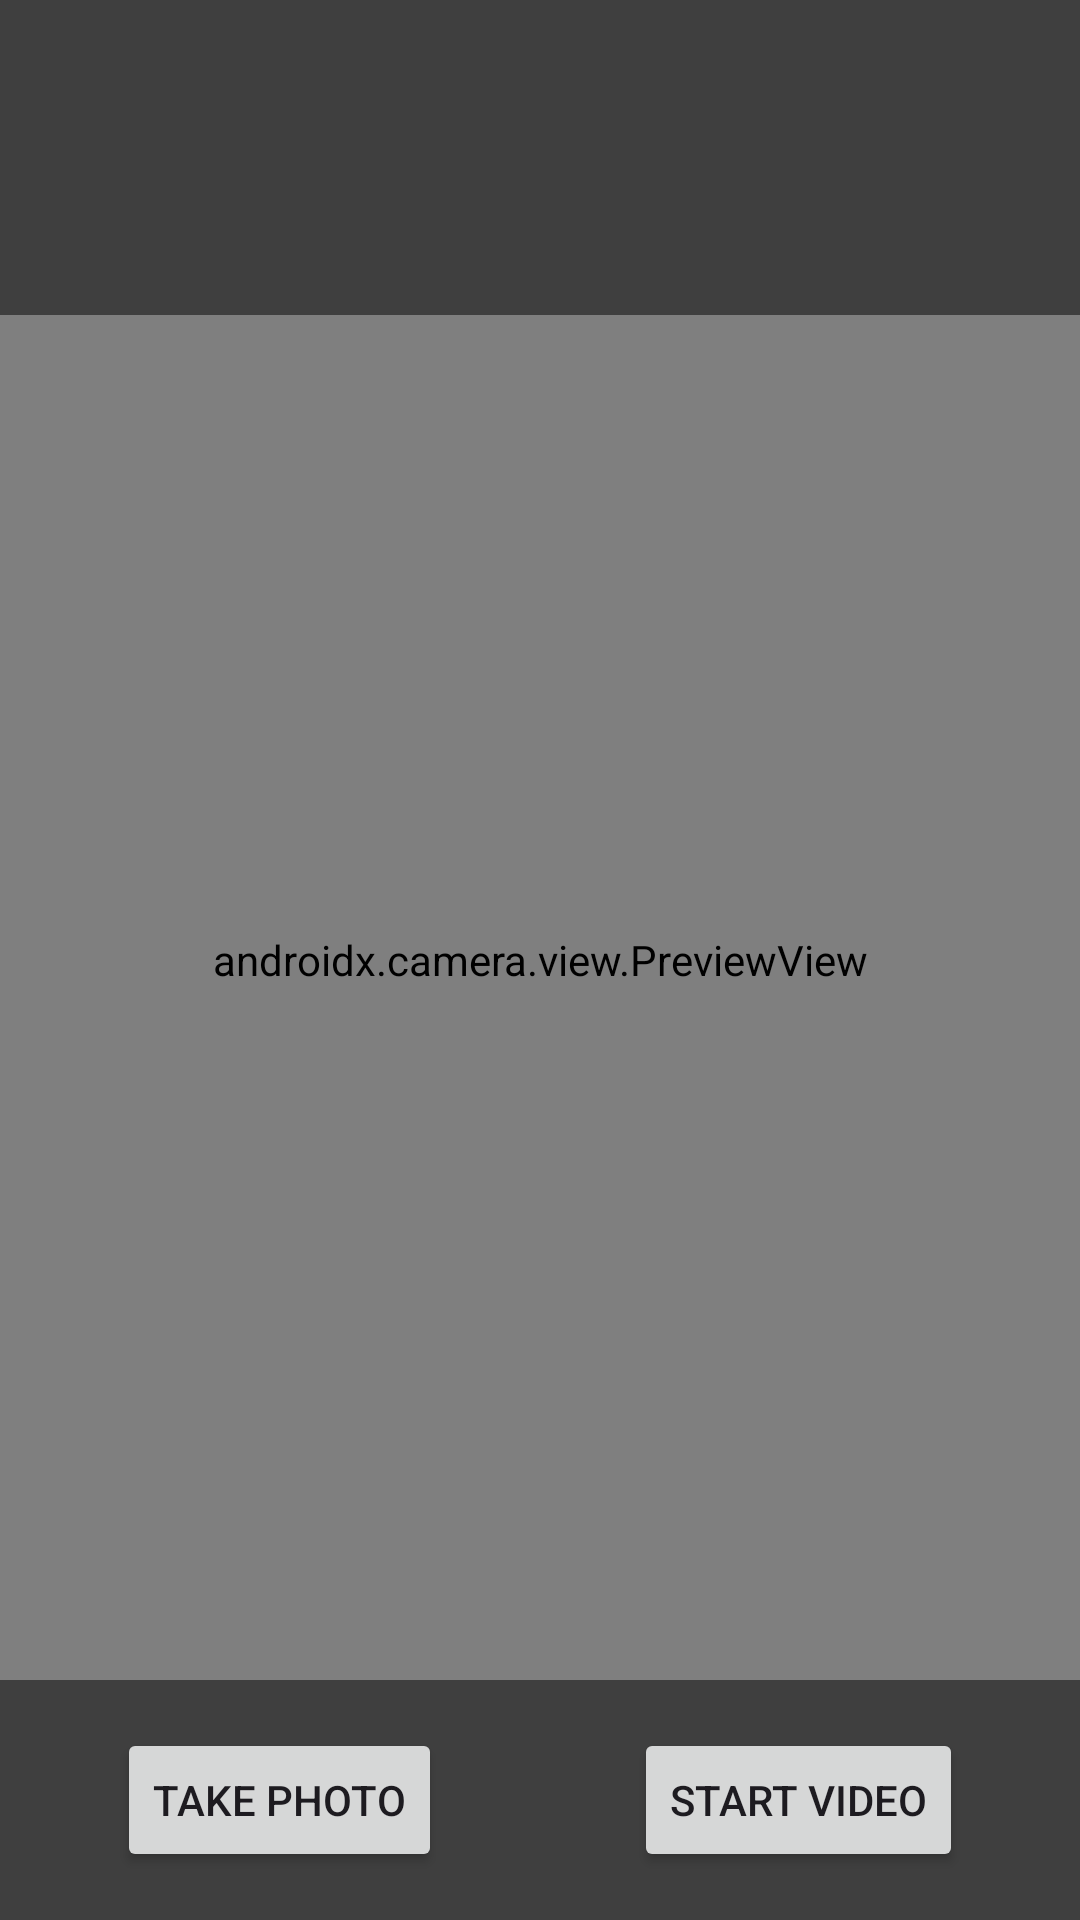

Write the Android layout XML for this screen, with the resource values it uses.
<!-- AndroidManifest.xml: application theme Theme.NoiseApp -->
<!-- res/layout/activity_camera.xml -->
<?xml version="1.0" encoding="utf-8"?>
<androidx.constraintlayout.widget.ConstraintLayout xmlns:android="http://schemas.android.com/apk/res/android"
    xmlns:app="http://schemas.android.com/apk/res-auto"
    xmlns:tools="http://schemas.android.com/tools"
    android:layout_width="match_parent"
    android:layout_height="match_parent"
    android:background="@android:color/black"
    tools:context=".CameraActivity">

    <androidx.camera.view.PreviewView
        android:id="@+id/viewFinder"
        android:layout_width="match_parent"
        android:layout_height="match_parent" />

    
    <LinearLayout
        android:layout_width="0dp"
        android:layout_height="wrap_content"
        android:background="#80000000"
        android:gravity="center_vertical"
        android:orientation="horizontal"
        android:padding="16dp"
        app:layout_constraintEnd_toEndOf="parent"
        app:layout_constraintStart_toStartOf="parent"
        app:layout_constraintTop_toTopOf="parent">

        <TextView
            android:id="@+id/camera_db_textview"
            android:layout_width="wrap_content"
            android:layout_height="wrap_content"
            android:shadowColor="@android:color/black"
            android:shadowRadius="2"
            android:textColor="@android:color/white"
            android:textSize="34sp"
            android:textStyle="bold"
            tools:text="75 dB" />

        <Space
            android:layout_width="0dp"
            android:layout_height="0dp"
            android:layout_weight="1" />

        <LinearLayout
            android:layout_width="wrap_content"
            android:layout_height="wrap_content"
            android:gravity="end"
            android:orientation="vertical">

            <TextView
                android:id="@+id/camera_max_db_textview"
                android:layout_width="wrap_content"
                android:layout_height="wrap_content"
                android:textColor="@android:color/white"
                android:textSize="18sp"
                tools:text="Max: 90" />

            <TextView
                android:id="@+id/camera_avg_db_textview"
                android:layout_width="wrap_content"
                android:layout_height="wrap_content"
                android:textColor="@android:color/white"
                android:textSize="18sp"
                tools:text="Avg: 65" />

            <TextView
                android:id="@+id/camera_min_db_textview"
                android:layout_width="wrap_content"
                android:layout_height="wrap_content"
                android:textColor="@android:color/white"
                android:textSize="18sp"
                tools:text="Min: 40" />
        </LinearLayout>

    </LinearLayout>

    
    <LinearLayout
        android:layout_width="0dp"
        android:layout_height="wrap_content"
        android:background="#80000000"
        android:gravity="center"
        android:orientation="horizontal"
        android:paddingVertical="16dp"
        app:layout_constraintBottom_toBottomOf="parent"
        app:layout_constraintEnd_toEndOf="parent"
        app:layout_constraintStart_toStartOf="parent">

        <Button
            android:id="@+id/image_capture_button"
            android:layout_width="wrap_content"
            android:layout_height="wrap_content"
            android:layout_marginEnd="32dp"
            android:text="Take Photo" />

        <Button
            android:id="@+id/video_capture_button"
            android:layout_width="wrap_content"
            android:layout_height="wrap_content"
            android:layout_marginStart="32dp"
            android:text="Start Video" />

    </LinearLayout>

</androidx.constraintlayout.widget.ConstraintLayout>
<!-- resources referenced by this layout -->
<resources>
  <style name="Theme.NoiseApp" parent="Base.Theme.NoiseApp" />
  <style name="Base.Theme.NoiseApp" parent="Theme.Material3.DayNight.NoActionBar">
          
          
      </style>
</resources>
